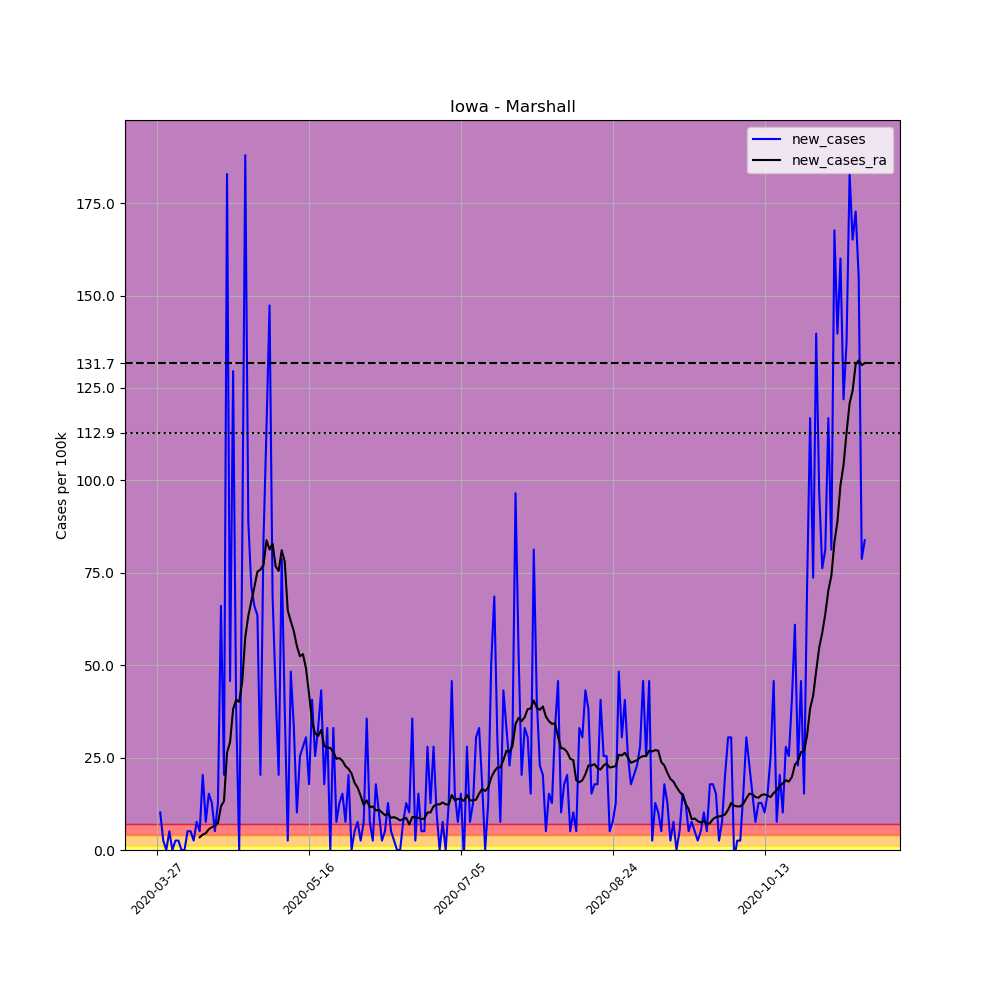

Data behind this chart, as committed beside it:
, date, county, state, fips, cases, deaths, COUNTY, STNAME, CTYNAME, POPESTIMATE2019, per_100k, new_cases, new_cases_ra
403858, 2020-03-27, Marshall, Iowa, 19127, 1, 0, 127, Iowa, Marshall, 39369, 2.54, , 
403859, 2020-03-28, Marshall, Iowa, 19127, 5, 0, 127, Iowa, Marshall, 39369, 12.7, 10.16, 
403860, 2020-03-29, Marshall, Iowa, 19127, 6, 0, 127, Iowa, Marshall, 39369, 15.24, 2.54, 
403861, 2020-03-30, Marshall, Iowa, 19127, 6, 0, 127, Iowa, Marshall, 39369, 15.24, 0.0, 
403862, 2020-03-31, Marshall, Iowa, 19127, 8, 0, 127, Iowa, Marshall, 39369, 20.32, 5.08, 
403863, 2020-04-01, Marshall, Iowa, 19127, 8, 0, 127, Iowa, Marshall, 39369, 20.32, 0.0, 
403864, 2020-04-02, Marshall, Iowa, 19127, 9, 0, 127, Iowa, Marshall, 39369, 22.86, 2.54, 
403865, 2020-04-03, Marshall, Iowa, 19127, 10, 0, 127, Iowa, Marshall, 39369, 25.4, 2.54, 
403866, 2020-04-04, Marshall, Iowa, 19127, 10, 0, 127, Iowa, Marshall, 39369, 25.4, 0.0, 
403867, 2020-04-05, Marshall, Iowa, 19127, 10, 0, 127, Iowa, Marshall, 39369, 25.4, 0.0, 
403868, 2020-04-06, Marshall, Iowa, 19127, 12, 0, 127, Iowa, Marshall, 39369, 30.48, 5.08, 
403869, 2020-04-07, Marshall, Iowa, 19127, 14, 0, 127, Iowa, Marshall, 39369, 35.56, 5.08, 
403870, 2020-04-08, Marshall, Iowa, 19127, 15, 0, 127, Iowa, Marshall, 39369, 38.1, 2.54, 
403871, 2020-04-09, Marshall, Iowa, 19127, 18, 0, 127, Iowa, Marshall, 39369, 45.72, 7.62, 
403872, 2020-04-10, Marshall, Iowa, 19127, 20, 0, 127, Iowa, Marshall, 39369, 50.8, 5.08, 3.447
403873, 2020-04-11, Marshall, Iowa, 19127, 28, 0, 127, Iowa, Marshall, 39369, 71.12, 20.32, 4.173
403874, 2020-04-12, Marshall, Iowa, 19127, 31, 0, 127, Iowa, Marshall, 39369, 78.74, 7.62, 4.536
403875, 2020-04-13, Marshall, Iowa, 19127, 37, 0, 127, Iowa, Marshall, 39369, 93.98, 15.24, 5.624
403876, 2020-04-14, Marshall, Iowa, 19127, 42, 0, 127, Iowa, Marshall, 39369, 106.7, 12.7, 6.169
403877, 2020-04-15, Marshall, Iowa, 19127, 44, 0, 127, Iowa, Marshall, 39369, 111.8, 5.08, 6.532
403878, 2020-04-16, Marshall, Iowa, 19127, 49, 0, 127, Iowa, Marshall, 39369, 124.5, 12.7, 7.257
403879, 2020-04-17, Marshall, Iowa, 19127, 75, 0, 127, Iowa, Marshall, 39369, 190.5, 66.04, 11.79
403880, 2020-04-18, Marshall, Iowa, 19127, 83, 0, 127, Iowa, Marshall, 39369, 210.8, 20.32, 13.24
403881, 2020-04-19, Marshall, Iowa, 19127, 155, 0, 127, Iowa, Marshall, 39369, 393.7, 182.9, 26.31
403882, 2020-04-20, Marshall, Iowa, 19127, 173, 0, 127, Iowa, Marshall, 39369, 439.4, 45.72, 29.21
403883, 2020-04-21, Marshall, Iowa, 19127, 224, 0, 127, Iowa, Marshall, 39369, 569, 129.5, 38.1
403884, 2020-04-22, Marshall, Iowa, 19127, 239, 0, 127, Iowa, Marshall, 39369, 607.1, 38.1, 40.64
403885, 2020-04-23, Marshall, Iowa, 19127, 239, 0, 127, Iowa, Marshall, 39369, 607.1, 0.0, 40.1
403886, 2020-04-24, Marshall, Iowa, 19127, 271, 0, 127, Iowa, Marshall, 39369, 688.4, 81.28, 45.54
403887, 2020-04-25, Marshall, Iowa, 19127, 345, 0, 127, Iowa, Marshall, 39369, 876.3, 188, 57.51
403888, 2020-04-26, Marshall, Iowa, 19127, 380, 0, 127, Iowa, Marshall, 39369, 965.2, 88.9, 63.32
403889, 2020-04-27, Marshall, Iowa, 19127, 408, 0, 127, Iowa, Marshall, 39369, 1036, 71.12, 67.31
403890, 2020-04-28, Marshall, Iowa, 19127, 434, 0, 127, Iowa, Marshall, 39369, 1102, 66.04, 71.12
403891, 2020-04-29, Marshall, Iowa, 19127, 459, 1, 127, Iowa, Marshall, 39369, 1166, 63.5, 75.29
403892, 2020-04-30, Marshall, Iowa, 19127, 467, 2, 127, Iowa, Marshall, 39369, 1186, 20.32, 75.84
403893, 2020-05-01, Marshall, Iowa, 19127, 500, 2, 127, Iowa, Marshall, 39369, 1270, 83.82, 77.11
403894, 2020-05-02, Marshall, Iowa, 19127, 545, 2, 127, Iowa, Marshall, 39369, 1384, 114.3, 83.82
403895, 2020-05-03, Marshall, Iowa, 19127, 603, 2, 127, Iowa, Marshall, 39369, 1532, 147.3, 81.28
403896, 2020-05-04, Marshall, Iowa, 19127, 630, 2, 127, Iowa, Marshall, 39369, 1600, 68.58, 82.92
403897, 2020-05-05, Marshall, Iowa, 19127, 647, 2, 127, Iowa, Marshall, 39369, 1643, 43.18, 76.75
403898, 2020-05-06, Marshall, Iowa, 19127, 655, 3, 127, Iowa, Marshall, 39369, 1664, 20.32, 75.48
403899, 2020-05-07, Marshall, Iowa, 19127, 686, 3, 127, Iowa, Marshall, 39369, 1742, 78.74, 81.1
403900, 2020-05-08, Marshall, Iowa, 19127, 701, 3, 127, Iowa, Marshall, 39369, 1781, 38.1, 78.02
403901, 2020-05-09, Marshall, Iowa, 19127, 702, 3, 127, Iowa, Marshall, 39369, 1783, 2.54, 64.77
403902, 2020-05-10, Marshall, Iowa, 19127, 721, 3, 127, Iowa, Marshall, 39369, 1831, 48.26, 61.87
403903, 2020-05-11, Marshall, Iowa, 19127, 734, 3, 127, Iowa, Marshall, 39369, 1864, 33.02, 59.15
403904, 2020-05-12, Marshall, Iowa, 19127, 738, 3, 127, Iowa, Marshall, 39369, 1875, 10.16, 55.16
403905, 2020-05-13, Marshall, Iowa, 19127, 748, 3, 127, Iowa, Marshall, 39369, 1900, 25.4, 52.43
403906, 2020-05-14, Marshall, Iowa, 19127, 759, 5, 127, Iowa, Marshall, 39369, 1928, 27.94, 52.98
403907, 2020-05-15, Marshall, Iowa, 19127, 771, 5, 127, Iowa, Marshall, 39369, 1958, 30.48, 49.17
403908, 2020-05-16, Marshall, Iowa, 19127, 778, 5, 127, Iowa, Marshall, 39369, 1976, 17.78, 42.27
403909, 2020-05-17, Marshall, Iowa, 19127, 794, 5, 127, Iowa, Marshall, 39369, 2017, 40.64, 34.65
403910, 2020-05-18, Marshall, Iowa, 19127, 804, 5, 127, Iowa, Marshall, 39369, 2042, 25.4, 31.57
403911, 2020-05-19, Marshall, Iowa, 19127, 817, 7, 127, Iowa, Marshall, 39369, 2075, 33.02, 30.84
403912, 2020-05-20, Marshall, Iowa, 19127, 834, 7, 127, Iowa, Marshall, 39369, 2118, 43.18, 32.48
403913, 2020-05-21, Marshall, Iowa, 19127, 841, 8, 127, Iowa, Marshall, 39369, 2136, 17.78, 28.12
403914, 2020-05-22, Marshall, Iowa, 19127, 854, 10, 127, Iowa, Marshall, 39369, 2169, 33.02, 27.76
403915, 2020-05-23, Marshall, Iowa, 19127, 854, 10, 127, Iowa, Marshall, 39369, 2169, 0.0, 27.58
403916, 2020-05-24, Marshall, Iowa, 19127, 867, 11, 127, Iowa, Marshall, 39369, 2202, 33.02, 26.49
403917, 2020-05-25, Marshall, Iowa, 19127, 870, 11, 127, Iowa, Marshall, 39369, 2210, 7.62, 24.67
... 174 more rows
